Photos from the image-classification dataset "calibration" in the GitHub repository wakin721/insect_identifier_android. Its 28 classes are: Acrida cinerea, Acrididae, Apidae, Asilidae, Carabidae, Coenagrionidae, Colias erate, Colias heos, Colias poliographus, Curculionidae, Elateridae, Eumolpidae, Libellulidae, Lycaenidae, Megachile, Myrmeleontidae, Noctuidae, Pentatomidae, Phragmatobia, Pieris rapae, Polygonia c-album, Pontia daplidice, Sarcophagidae, Scarabaeoidea, Syrphidae, Tachinidae, Tenebrionidae, Vespidae.

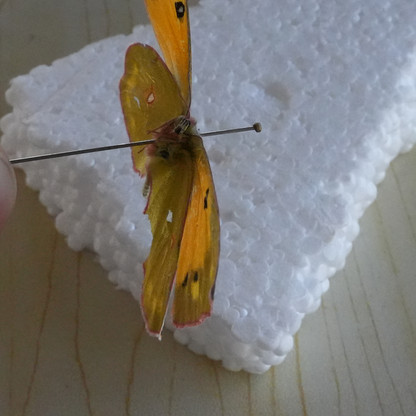
Label: Colias heos

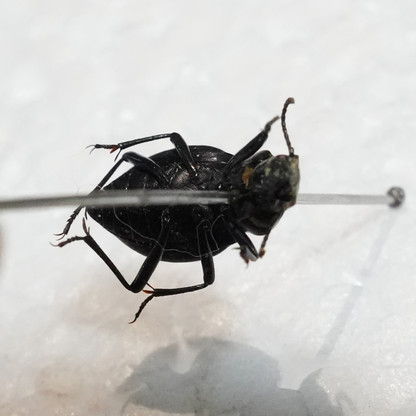
Label: Tenebrionidae

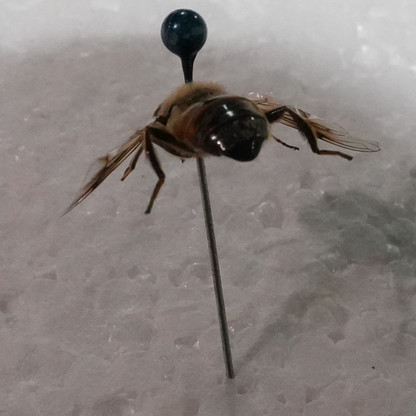
Label: Apidae

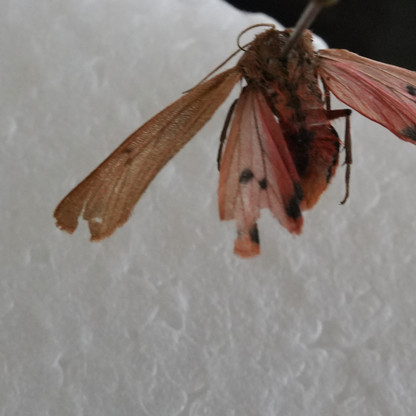
Label: Phragmatobia

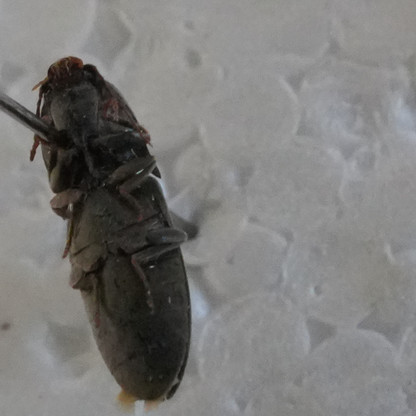
Label: Elateridae

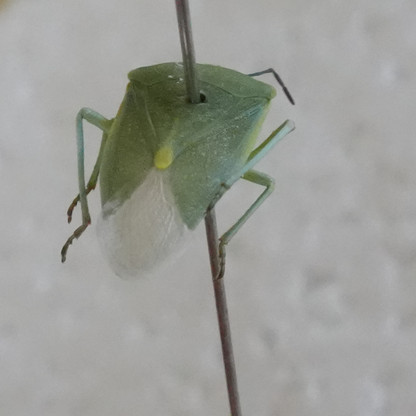
Label: Pentatomidae
